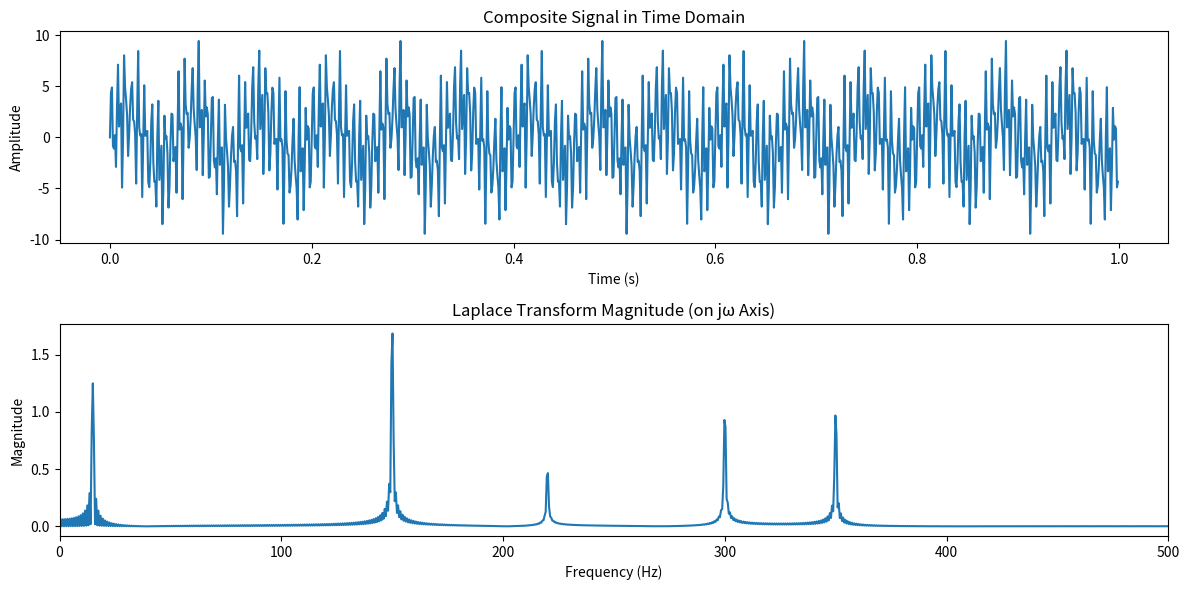

Python code for this plot:
import numpy as np
import matplotlib.pyplot as plt

# Define sampling parameters for a continuous-like signal
sampling_rate = 1000  # Hz (effective sampling rate to generate continuous approximation)
duration = 1  # seconds
t = np.linspace(0, duration, int(sampling_rate * duration), endpoint=False)

# Define multiple frequencies and corresponding amplitudes
frequencies = [15, 150, 220, 300, 500, 650]  # Frequencies of sine waves (Hz)
amplitudes = [2.5, 3.5, 1.0, 2.0, 4.0, 2.0]  # Corresponding amplitudes

# Generate the composite signal by summing sine waves with the given frequencies and amplitudes
signal = sum(amplitude * np.sin(2 * np.pi * frequency * t) for amplitude, frequency in zip(amplitudes, frequencies))

# Define a range of s values along the jω axis (s = jω, for frequencies from 0 to 500 Hz)
omega = np.linspace(0, 2 * np.pi * 500, 1000)  # Angular frequencies up to 500 Hz (in radians per second)
s_values = 1j * omega  # Define s = jω

# Calculate the Laplace Transform (Fourier-like on jω axis) as an integral approximation
laplace_transform_magnitude = []
for s in s_values:
    laplace_transform = sum(signal[n] * np.exp(-s * t[n]) for n in range(len(t))) / sampling_rate
    laplace_transform_magnitude.append(abs(laplace_transform))

# Plot the original composite signal in time domain
plt.figure(figsize=(12, 6))
plt.subplot(2, 1, 1)
plt.plot(t, signal)
plt.title("Composite Signal in Time Domain")
plt.xlabel("Time (s)")
plt.ylabel("Amplitude")

# Plot the magnitude of the Laplace Transform (evaluated on the jω axis)
plt.subplot(2, 1, 2)
plt.plot(omega / (2 * np.pi), laplace_transform_magnitude)  # Convert omega to frequency in Hz
plt.title("Laplace Transform Magnitude (on jω Axis)")
plt.xlabel("Frequency (Hz)")
plt.ylabel("Magnitude")
plt.xlim(0, 500)  # Limit the x-axis to show up to 500 Hz

plt.tight_layout()
plt.show()